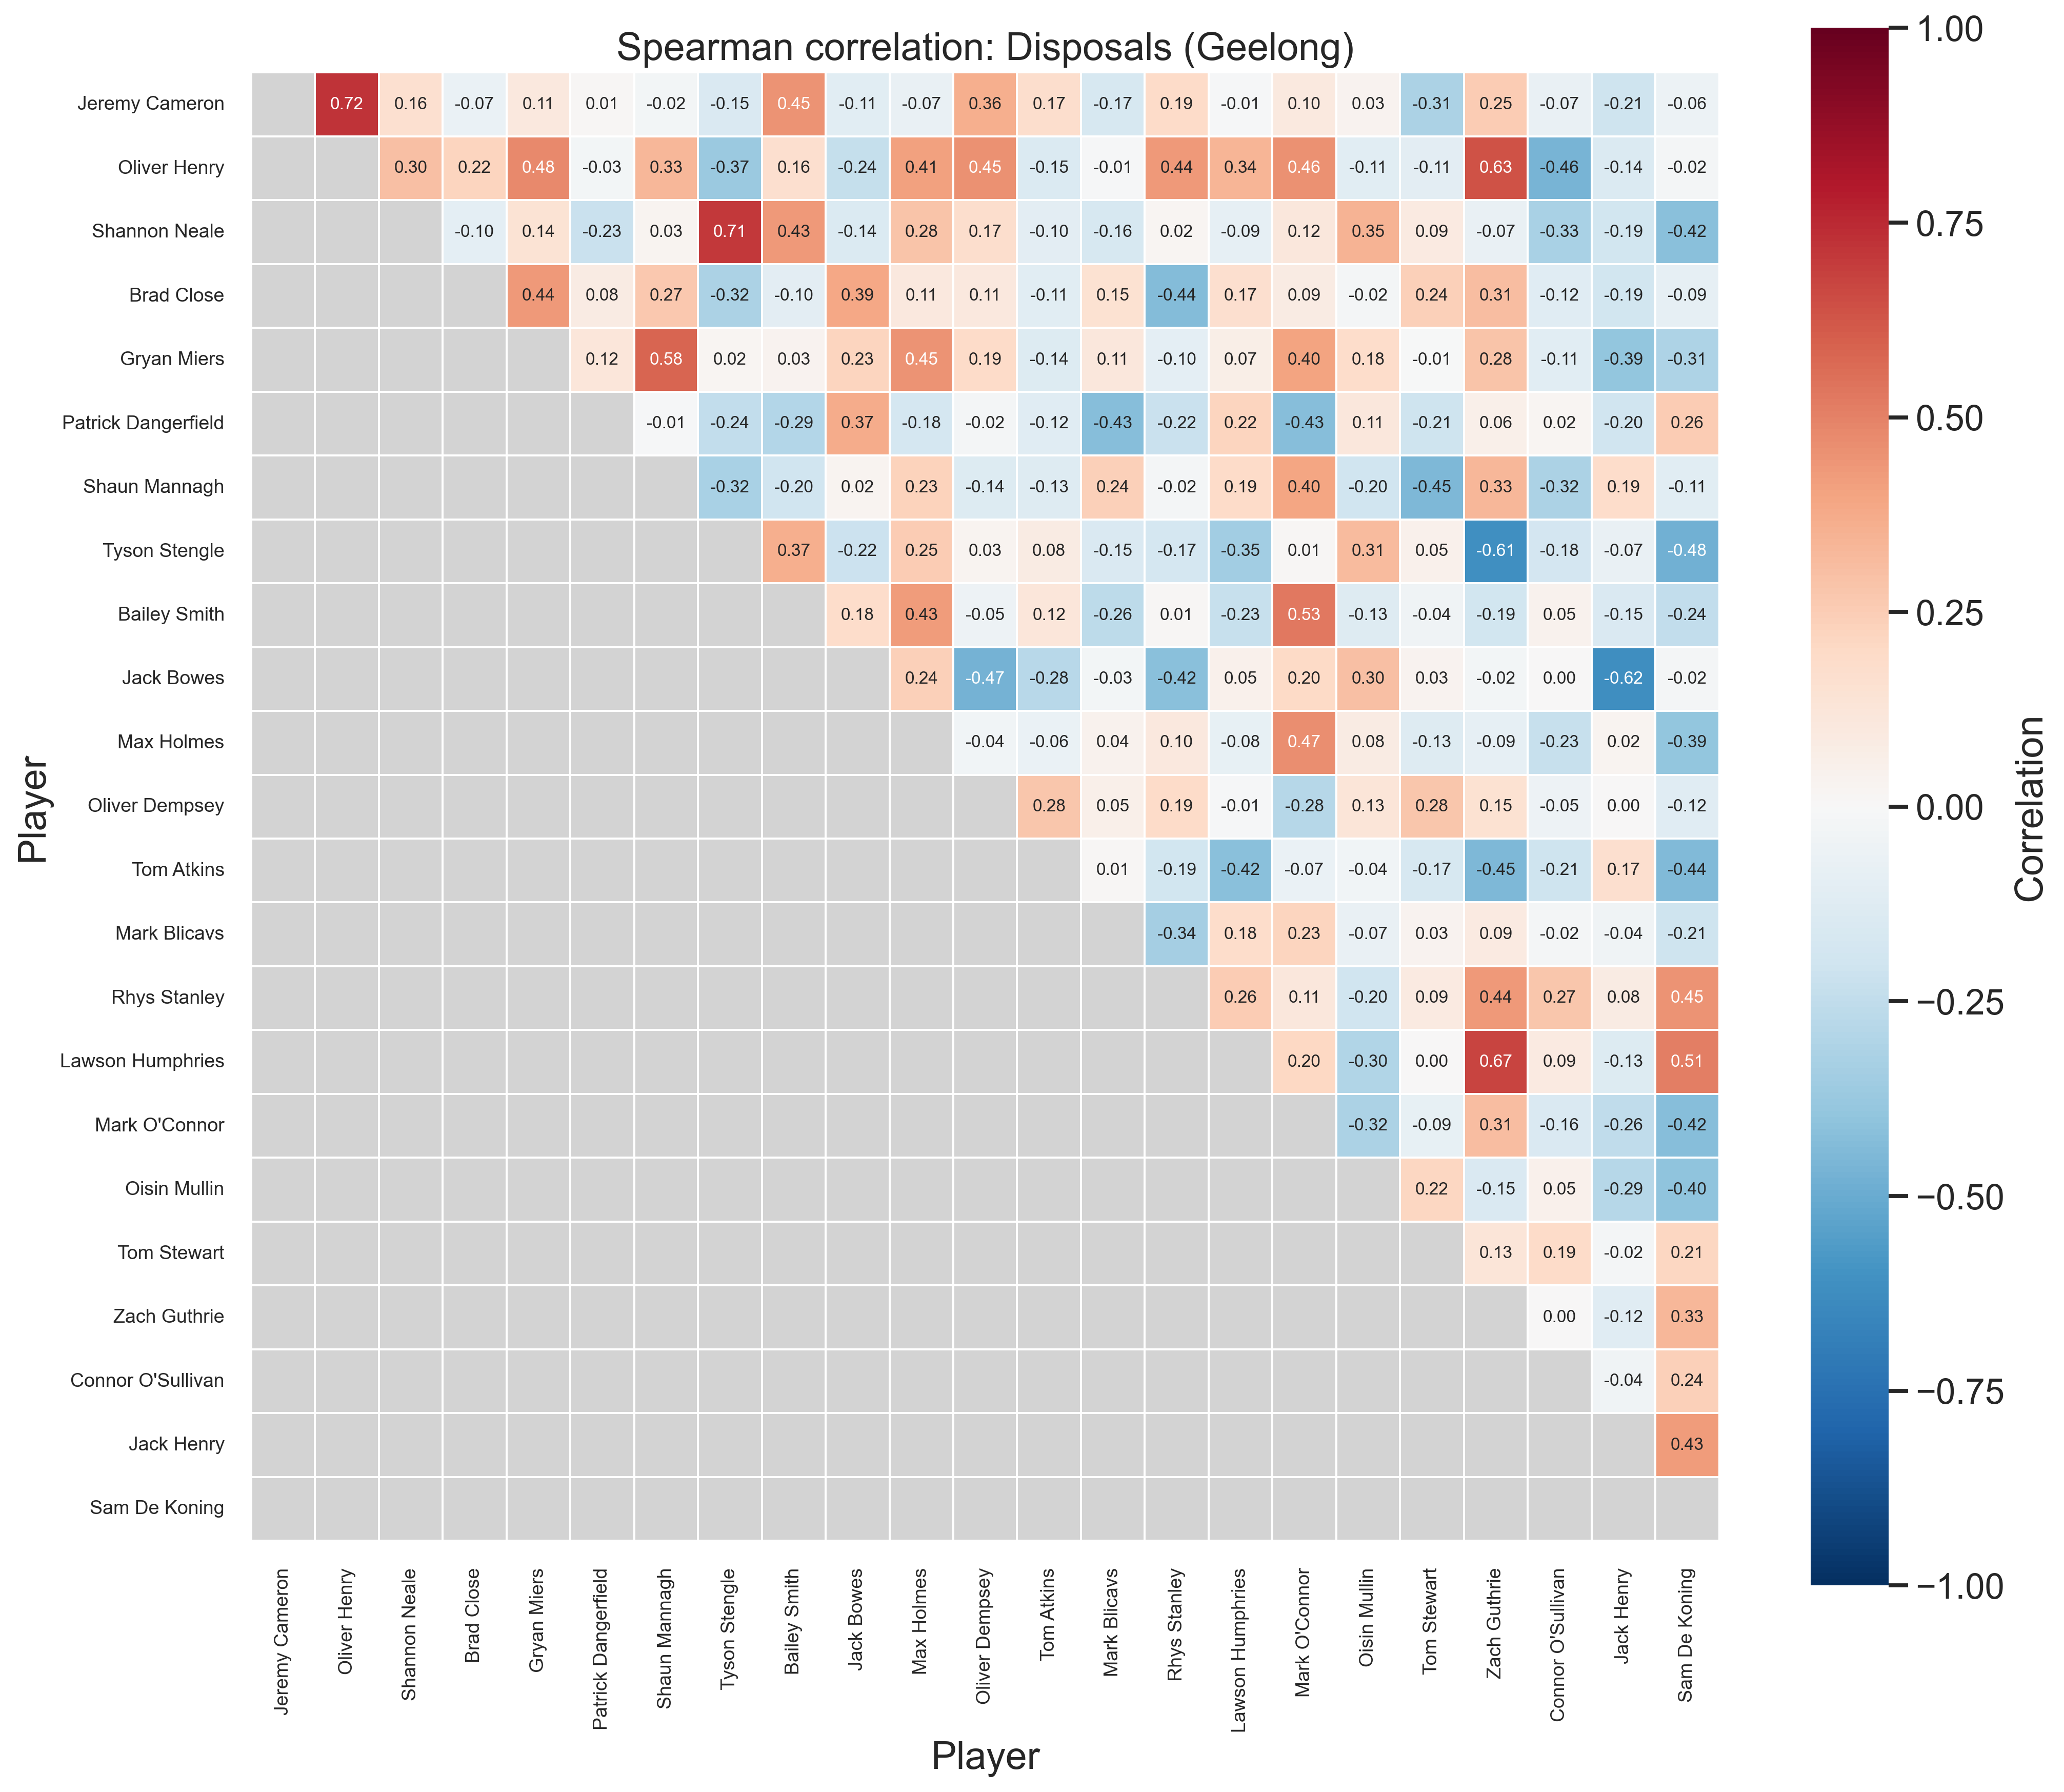

Source data for this figure (header and first rows):
Player, Jeremy Cameron, Oliver Henry, Shannon Neale, Brad Close, Gryan Miers, Patrick Dangerfield, Shaun Mannagh, Tyson Stengle, Bailey Smith, Jack Bowes, Max Holmes, Oliver Dempsey, Tom Atkins, Mark Blicavs, Rhys Stanley, Lawson Humphries, Mark O'Connor, Oisin Mullin, Tom Stewart, Zach Guthrie, Connor O'Sullivan, Jack Henry, Sam De Koning
Jeremy Cameron, 1.000, 0.723, 0.160, -0.069, 0.107, 0.014, -0.025, -0.153, 0.446, -0.110, -0.074, 0.364, 0.174, -0.170, 0.194, -0.011, 0.100, 0.033, -0.313, 0.252, -0.073, -0.209, -0.060
Oliver Henry, 0.723, 1.000, 0.302, 0.221, 0.479, -0.030, 0.332, -0.372, 0.164, -0.236, 0.411, 0.455, -0.145, -0.011, 0.437, 0.343, 0.459, -0.113, -0.108, 0.635, -0.463, -0.144, -0.017
Shannon Neale, 0.160, 0.302, 1.000, -0.097, 0.144, -0.225, 0.029, 0.708, 0.432, -0.142, 0.282, 0.173, -0.103, -0.165, 0.017, -0.087, 0.116, 0.351, 0.089, -0.074, -0.327, -0.193, -0.416
Brad Close, -0.069, 0.221, -0.097, 1.000, 0.436, 0.082, 0.272, -0.319, -0.103, 0.385, 0.108, 0.109, -0.110, 0.150, -0.436, 0.169, 0.086, -0.017, 0.238, 0.306, -0.120, -0.189, -0.088
Gryan Miers, 0.107, 0.479, 0.144, 0.436, 1.000, 0.124, 0.584, 0.021, 0.034, 0.225, 0.452, 0.193, -0.135, 0.115, -0.101, 0.069, 0.400, 0.184, -0.008, 0.282, -0.112, -0.393, -0.307
Patrick Dangerfield, 0.014, -0.030, -0.225, 0.082, 0.124, 1.000, -0.011, -0.244, -0.294, 0.369, -0.176, -0.022, -0.121, -0.427, -0.223, 0.223, -0.428, 0.111, -0.209, 0.056, 0.018, -0.197, 0.256
Shaun Mannagh, -0.025, 0.332, 0.029, 0.272, 0.584, -0.011, 1.000, -0.323, -0.197, 0.024, 0.231, -0.138, -0.126, 0.241, -0.016, 0.189, 0.398, -0.197, -0.449, 0.328, -0.320, 0.186, -0.111
Tyson Stengle, -0.153, -0.372, 0.708, -0.319, 0.021, -0.244, -0.323, 1.000, 0.366, -0.216, 0.253, 0.029, 0.082, -0.150, -0.172, -0.351, 0.010, 0.313, 0.048, -0.613, -0.182, -0.072, -0.480
Bailey Smith, 0.446, 0.164, 0.432, -0.103, 0.034, -0.294, -0.197, 0.366, 1.000, 0.180, 0.428, -0.052, 0.119, -0.263, 0.013, -0.228, 0.530, -0.126, -0.042, -0.190, 0.047, -0.149, -0.245
Jack Bowes, -0.110, -0.236, -0.142, 0.385, 0.225, 0.369, 0.024, -0.216, 0.180, 1.000, 0.242, -0.474, -0.275, -0.026, -0.422, 0.053, 0.200, 0.300, 0.032, -0.025, 0.001, -0.620, -0.019
Max Holmes, -0.074, 0.411, 0.282, 0.108, 0.452, -0.176, 0.231, 0.253, 0.428, 0.242, 1.000, -0.037, -0.063, 0.041, 0.105, -0.079, 0.469, 0.081, -0.127, -0.089, -0.232, 0.024, -0.395
Oliver Dempsey, 0.364, 0.455, 0.173, 0.109, 0.193, -0.022, -0.138, 0.029, -0.052, -0.474, -0.037, 1.000, 0.280, 0.055, 0.194, -0.010, -0.284, 0.132, 0.279, 0.153, -0.048, 0.003, -0.125
Tom Atkins, 0.174, -0.145, -0.103, -0.110, -0.135, -0.121, -0.126, 0.082, 0.119, -0.275, -0.063, 0.280, 1.000, 0.011, -0.192, -0.421, -0.069, -0.038, -0.166, -0.447, -0.206, 0.170, -0.439
Mark Blicavs, -0.170, -0.011, -0.165, 0.150, 0.115, -0.427, 0.241, -0.150, -0.263, -0.026, 0.041, 0.055, 0.011, 1.000, -0.340, 0.185, 0.225, -0.075, 0.032, 0.090, -0.017, -0.042, -0.211
Rhys Stanley, 0.194, 0.437, 0.017, -0.436, -0.101, -0.223, -0.016, -0.172, 0.013, -0.422, 0.105, 0.194, -0.192, -0.340, 1.000, 0.258, 0.112, -0.201, 0.088, 0.437, 0.274, 0.082, 0.447
Lawson Humphries, -0.011, 0.343, -0.087, 0.169, 0.069, 0.223, 0.189, -0.351, -0.228, 0.053, -0.079, -0.010, -0.421, 0.185, 0.258, 1.000, 0.204, -0.299, 0.001, 0.675, 0.093, -0.133, 0.508
Mark O'Connor, 0.100, 0.459, 0.116, 0.086, 0.400, -0.428, 0.398, 0.010, 0.530, 0.200, 0.469, -0.284, -0.069, 0.225, 0.112, 0.204, 1.000, -0.318, -0.085, 0.309, -0.156, -0.256, -0.423
Oisin Mullin, 0.033, -0.113, 0.351, -0.017, 0.184, 0.111, -0.197, 0.313, -0.126, 0.300, 0.081, 0.132, -0.038, -0.075, -0.201, -0.299, -0.318, 1.000, 0.217, -0.150, 0.049, -0.288, -0.404
Tom Stewart, -0.313, -0.108, 0.089, 0.238, -0.008, -0.209, -0.449, 0.048, -0.042, 0.032, -0.127, 0.279, -0.166, 0.032, 0.088, 0.001, -0.085, 0.217, 1.000, 0.129, 0.190, -0.016, 0.213
Zach Guthrie, 0.252, 0.635, -0.074, 0.306, 0.282, 0.056, 0.328, -0.613, -0.190, -0.025, -0.089, 0.153, -0.447, 0.090, 0.437, 0.675, 0.309, -0.150, 0.129, 1.000, 0.002, -0.118, 0.333
Connor O'Sullivan, -0.073, -0.463, -0.327, -0.120, -0.112, 0.018, -0.320, -0.182, 0.047, 0.001, -0.232, -0.048, -0.206, -0.017, 0.274, 0.093, -0.156, 0.049, 0.190, 0.002, 1.000, -0.043, 0.236
Jack Henry, -0.209, -0.144, -0.193, -0.189, -0.393, -0.197, 0.186, -0.072, -0.149, -0.620, 0.024, 0.003, 0.170, -0.042, 0.082, -0.133, -0.256, -0.288, -0.016, -0.118, -0.043, 1.000, 0.426
Sam De Koning, -0.060, -0.017, -0.416, -0.088, -0.307, 0.256, -0.111, -0.480, -0.245, -0.019, -0.395, -0.125, -0.439, -0.211, 0.447, 0.508, -0.423, -0.404, 0.213, 0.333, 0.236, 0.426, 1.000
